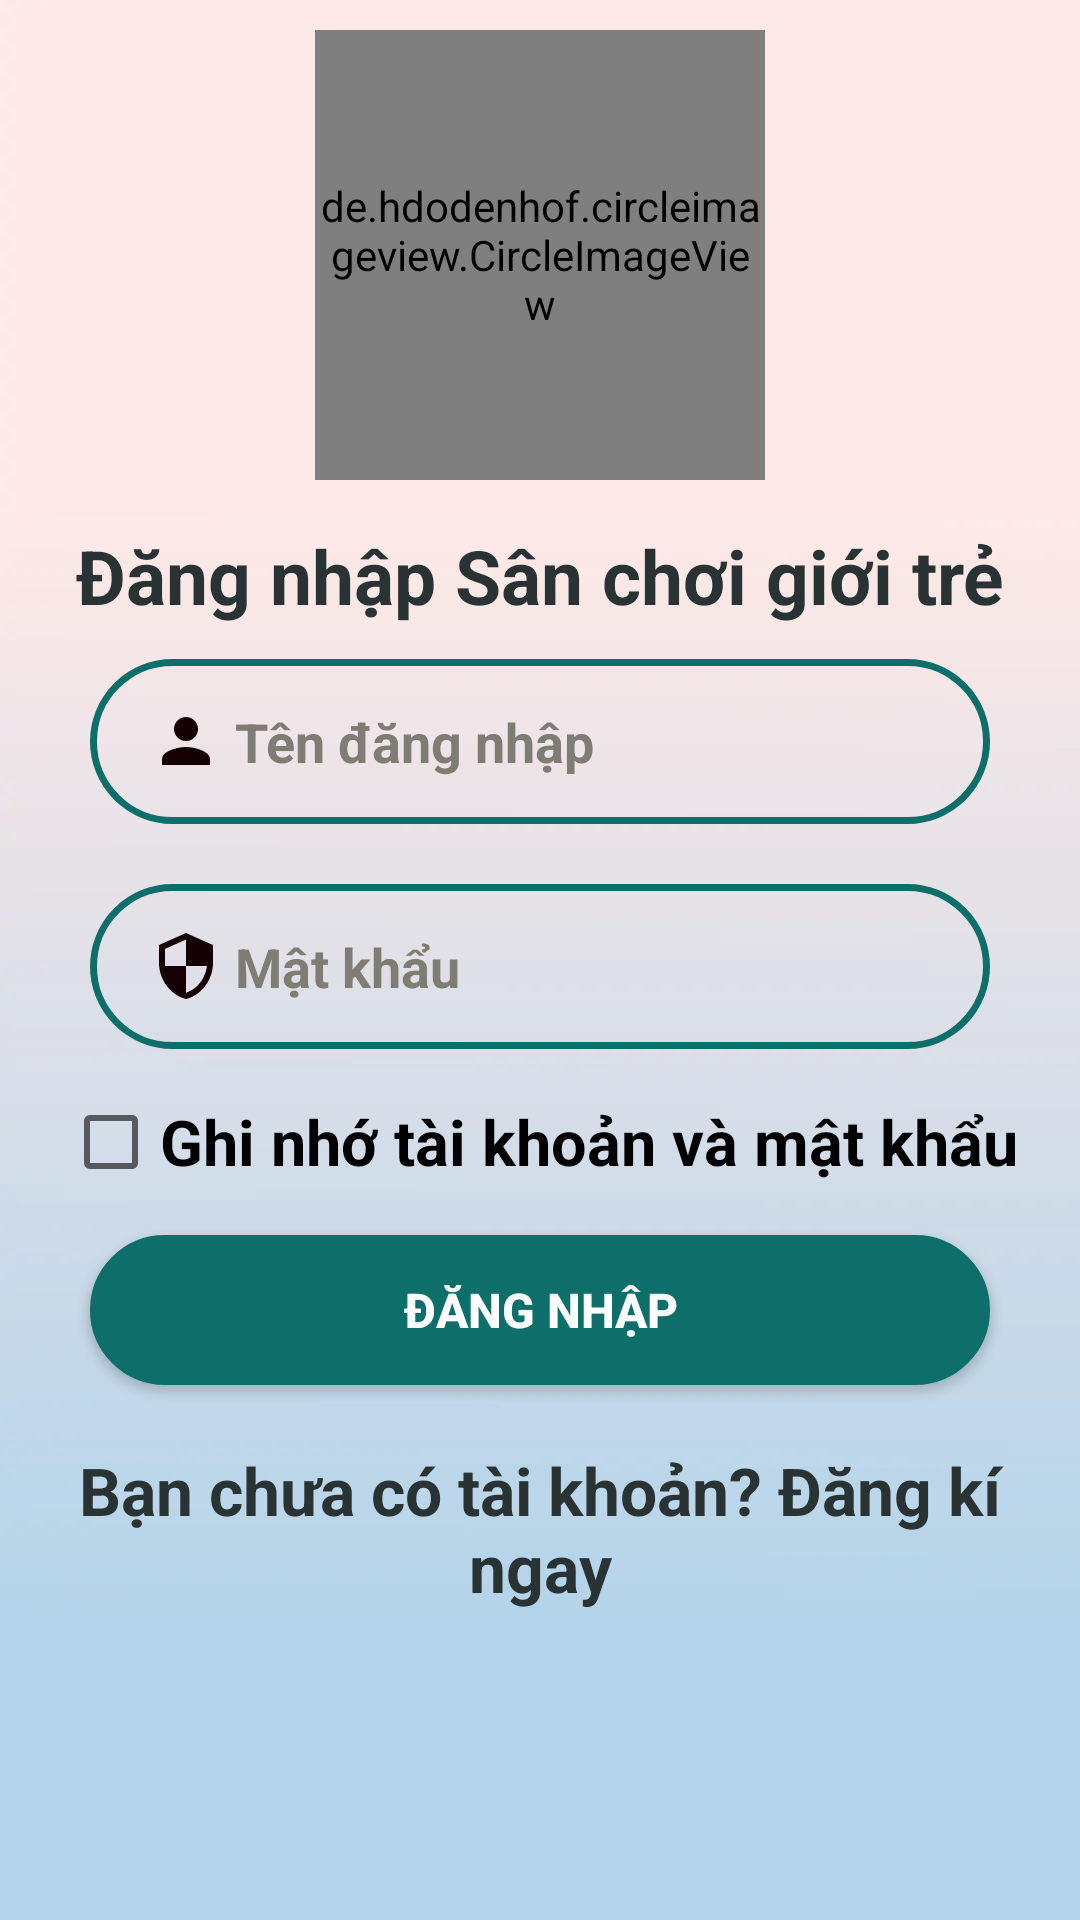

Produce the Android XML layout that renders to this screen, including the resource entries it uses.
<!-- AndroidManifest.xml: application theme Theme.AppCompat.Light -->
<!-- res/layout/activity_dang_nhap.xml -->
<?xml version="1.0" encoding="utf-8"?>
<RelativeLayout
    xmlns:android="http://schemas.android.com/apk/res/android"
    xmlns:tools="http://schemas.android.com/tools"
    android:layout_width="match_parent"
    android:layout_height="match_parent"
    tools:context=".DangNhap"
    android:orientation="vertical"
    android:gravity="center_horizontal"
    android:background="@drawable/lockscreen"
    >




    <de.hdodenhof.circleimageview.CircleImageView
        xmlns:app="http://schemas.android.com/apk/res-auto"
        android:id="@+id/imgview_logo"
        android:layout_width="150dp"
        android:layout_height="150dp"
        android:src="@drawable/logo_sanchoi"
        android:layout_centerHorizontal="true"
        android:layout_marginTop="10dp"
        app:civ_border_width="2dp"
        app:civ_border_color="@color/black"
        />



    <TextView
        android:id="@+id/textview12"
        android:layout_width="match_parent"
        android:layout_height="wrap_content"
        android:layout_marginTop="15dp"
        android:text="Đăng nhập Sân chơi giới trẻ"
        android:textColor="#293333"
        android:textSize="25sp"
        android:textStyle="bold"
        android:layout_below="@id/imgview_logo"
        android:gravity="center"
        ></TextView>

    <EditText
        android:id="@+id/textbox_login_ten_dang_nhap"
        android:layout_width="300dp"
        android:layout_height="55dp"
        android:layout_below="@id/textview12"
        android:layout_marginTop="11dp"
        android:background="@drawable/forget"
        android:drawableStart="@drawable/ic_person"
        android:layout_centerHorizontal="true"
        android:hint=" Tên đăng nhập"
        android:importantForAutofill="no"
        android:inputType="textPersonName"
        android:paddingStart="20dp"
        android:textColor="#722F37"
        android:textColorHint="#7E7C73"
        android:textSize="18sp"
        android:textStyle="bold"></EditText>

    <EditText
        android:id="@+id/textbox_login_mat_khau"
        android:layout_width="300dp"
        android:layout_height="55dp"
        android:layout_marginTop="20dp"
        android:background="@drawable/forget"
        android:drawableStart="@drawable/ic_security"
        android:hint=" Mật khẩu"
        android:inputType="textPassword"
        android:paddingStart="20dp"
        android:textColor="#722F37"
        android:textColorHint="#7E7C73"
        android:textSize="18sp"
        android:textStyle="bold"
        android:importantForAutofill="no"
        android:layout_below="@id/textbox_login_ten_dang_nhap"
        android:layout_centerHorizontal="true"
        ></EditText>


    <CheckBox
        android:id="@+id/checkBox"
        android:layout_width="wrap_content"
        android:layout_height="wrap_content"
        android:layout_gravity="center"
        android:layout_marginTop="15dp"
        android:text="Ghi nhớ tài khoản và mật khẩu"
        android:textSize="21sp"
        android:textStyle="bold"
        android:layout_below="@id/textbox_login_mat_khau"
        android:gravity="center"
        android:layout_centerHorizontal="true"
        />


    <Button
        android:id="@+id/btn_dang_nhap_main"
        android:layout_width="300dp"
        android:layout_height="50dp"
        android:layout_below="@id/checkBox"
        android:layout_centerHorizontal="true"
        android:layout_marginTop="15dp"
        android:layout_marginBottom="22dp"
        android:background="@drawable/button"
        android:text="Đăng Nhập"
        android:textColor="#FFF"
        android:textSize="16sp"
        android:textStyle="bold"></Button>

    <TextView
        android:id="@+id/dang_ki_ngay"
        android:layout_width="wrap_content"
        android:layout_height="wrap_content"
        android:layout_below="@id/btn_dang_nhap_main"
        android:layout_centerHorizontal="true"
        android:layout_gravity="center"
        android:layout_marginTop="-2dp"
        android:gravity="center"
        android:text="Bạn chưa có tài khoản? Đăng kí ngay"
        android:textColor="#293333"
        android:textSize="22sp"
        android:textStyle="bold"
        />


</RelativeLayout>
<!-- resources referenced by this layout -->
<resources>
  <!-- drawable button (drawable) -->
  <shape xmlns:android="http://schemas.android.com/apk/res/android">
      <solid android:color="#0d6e6a" />
      <stroke android:width="3dp" android:color="#0d6e6a" />
      <padding android:left="10dp" android:top="10dp" android:right="10dp" android:bottom="10dp" />
      <corners android:radius="40dp" />
  </shape>
  <!-- drawable forget (drawable) -->
  <shape xmlns:android="http://schemas.android.com/apk/res/android">
      <stroke android:width="2.25dp" android:color="#0d6e6a" />
      <padding android:left="10dp" android:top="10dp" android:right="10dp" android:bottom="10dp" />
      <corners android:radius="40dp" />
  </shape>
  <!-- drawable ic_person (drawable) -->
  <vector android:height="24dp" android:tint="#140005"
      android:viewportHeight="24.0" android:viewportWidth="24.0"
      android:width="24dp" xmlns:android="http://schemas.android.com/apk/res/android">
      <path android:fillColor="#140005" android:pathData="M12,12c2.21,0 4,-1.79 4,-4s-1.79,-4 -4,-4 -4,1.79 -4,4 1.79,4 4,4zM12,14c-2.67,0 -8,1.34 -8,4v2h16v-2c0,-2.66 -5.33,-4 -8,-4z"/>
  </vector>
  <!-- drawable ic_security (drawable) -->
  <vector android:height="24dp" android:tint="#140005"
      android:viewportHeight="24.0" android:viewportWidth="24.0"
      android:width="24dp" xmlns:android="http://schemas.android.com/apk/res/android">
      <path android:fillColor="#FF000000" android:pathData="M12,1L3,5v6c0,5.55 3.84,10.74 9,12 5.16,-1.26 9,-6.45 9,-12L21,5l-9,-4zM12,11.99h7c-0.53,4.12 -3.28,7.79 -7,8.94L12,12L5,12L5,6.3l7,-3.11v8.8z"/>
  </vector>
  <!-- drawable lockscreen: webp bitmap (drawable, 7678 bytes) -->
  <!-- drawable logo_sanchoi: png bitmap (drawable, 11428 bytes) -->
  <!-- not gathered from this repository: default colours our renderer supplied (Android Studio template values) -->
  <color name="black">#FF000000</color>
</resources>
